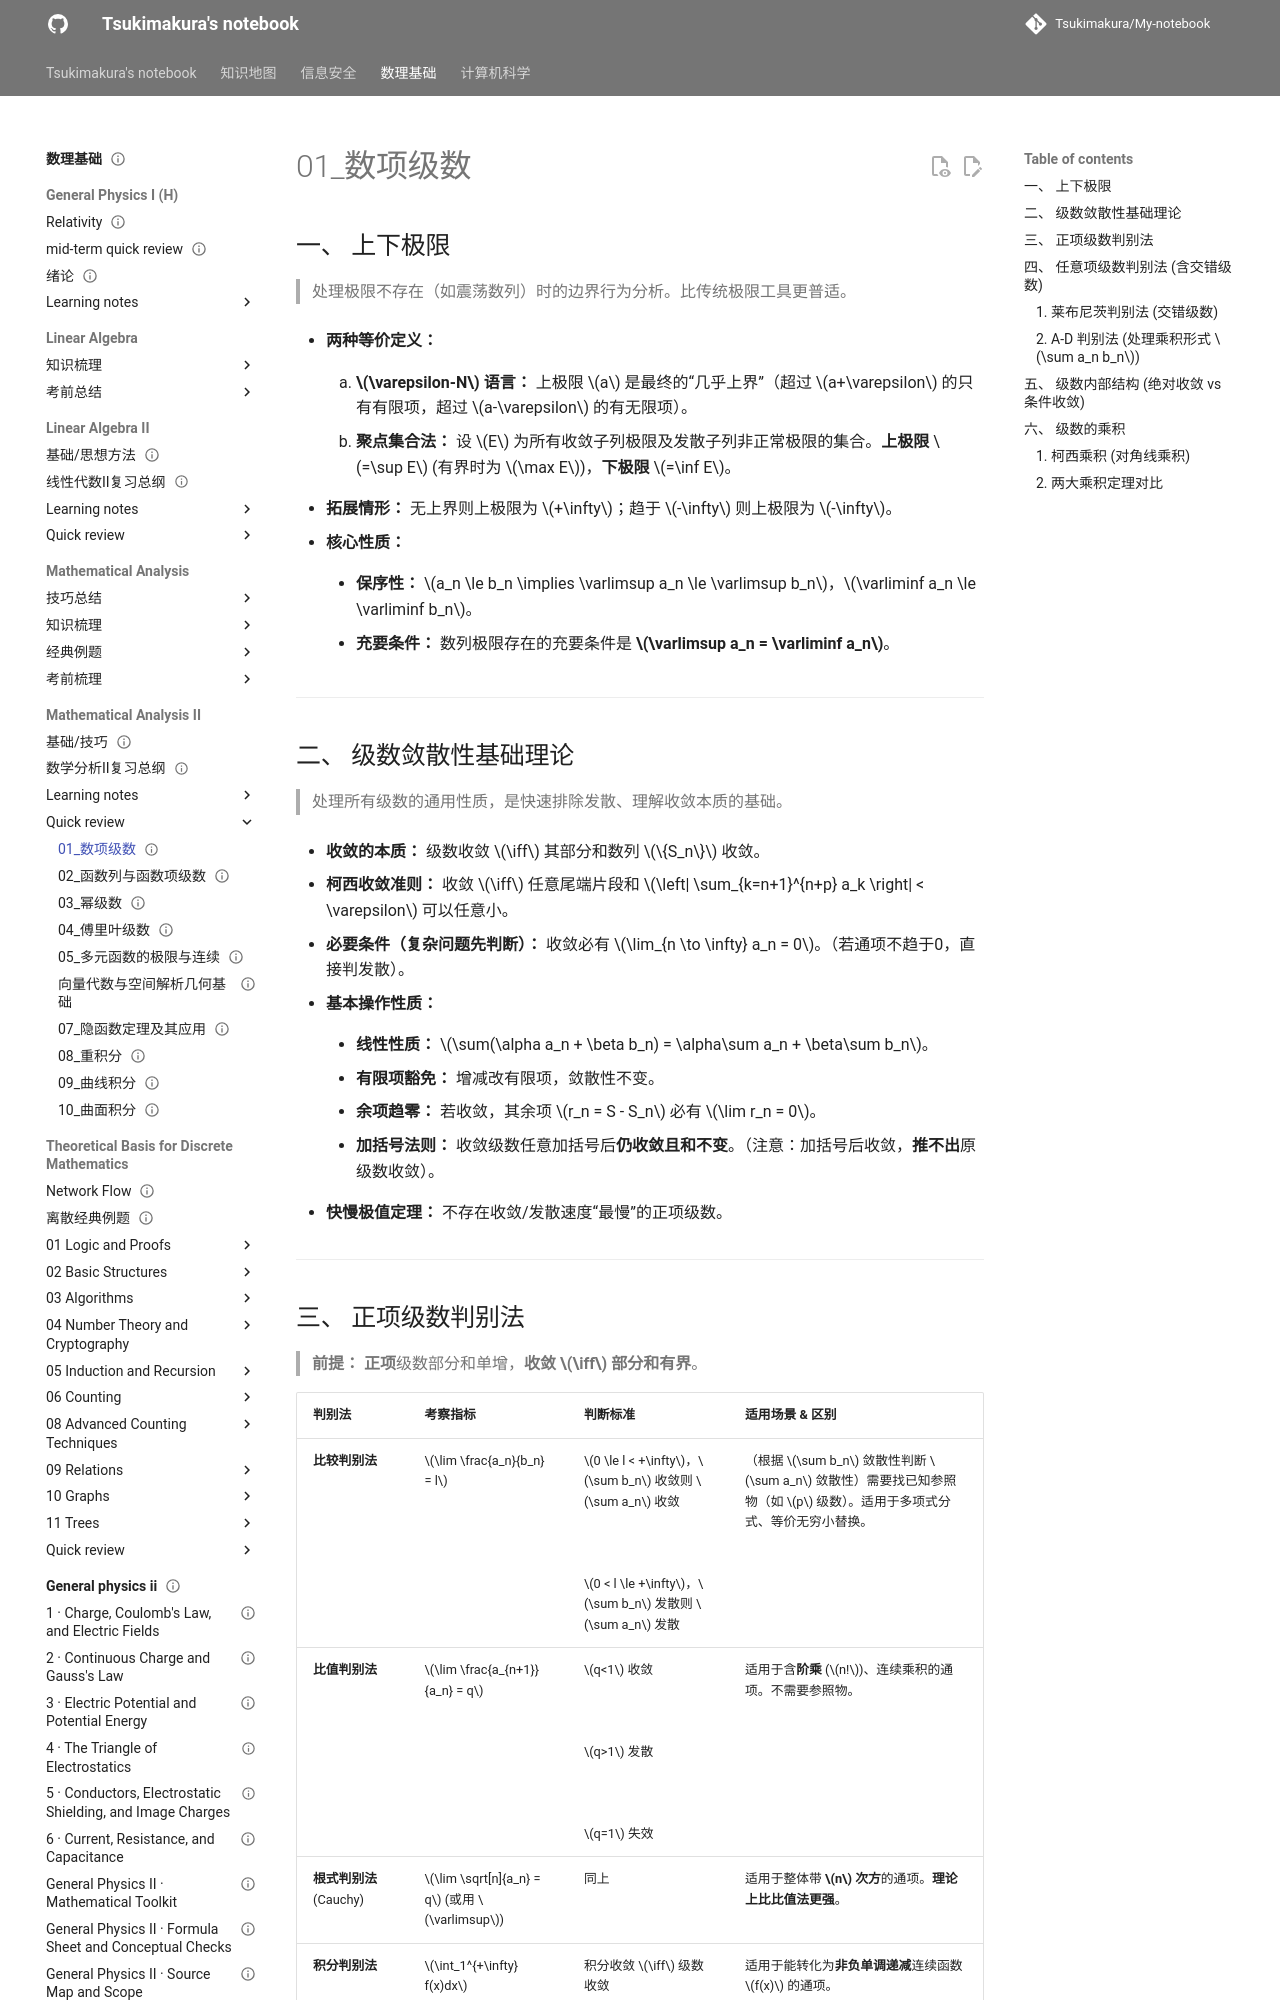

repository: Tsukimakura/My-notebook · page: 数理基础/Mathematical Analysis II/quick review/01_数项级数/index.html · generator: mkdocs

---
title: "01_数项级数"
status: draft
tags: [math-physics]
created: null
updated: 2026-10-06
sources: []
---

# 01_数项级数

## 一、 上下极限

> 处理极限不存在（如震荡数列）时的边界行为分析。比传统极限工具更普适。

- **两种等价定义：**

    1. **$\varepsilon-N$ 语言：** 上极限 $a$ 是最终的“几乎上界”（超过 $a+\varepsilon$ 的只有有限项，超过 $a-\varepsilon$ 的有无限项）。

    2. **聚点集合法：** 设 $E$ 为所有收敛子列极限及发散子列非正常极限的集合。**上极限** $=\sup E$ (有界时为 $\max E$)，**下极限** $=\inf E$。

- **拓展情形：** 无上界则上极限为 $+\infty$；趋于 $-\infty$ 则上极限为 $-\infty$。

- **核心性质：**

    - **保序性：** $a_n \le b_n \implies \varlimsup a_n \le \varlimsup b_n$，$\varliminf a_n \le \varliminf b_n$。

    - **充要条件：** 数列极限存在的充要条件是 **$\varlimsup a_n = \varliminf a_n$**。

---

## 二、 级数敛散性基础理论

> 处理所有级数的通用性质，是快速排除发散、理解收敛本质的基础。

- **收敛的本质：** 级数收敛 $\iff$ 其部分和数列 $\{S_n\}$ 收敛。

- **柯西收敛准则：** 收敛 $\iff$ 任意尾端片段和 $\left| \sum_{k=n+1}^{n+p} a_k \right| < \varepsilon$ 可以任意小。

- **必要条件（复杂问题先判断）：** 收敛必有 $\lim_{n \to \infty} a_n = 0$。（若通项不趋于0，直接判发散）。

- **基本操作性质：**

    - **线性性质：** $\sum(\alpha a_n + \beta b_n) = \alpha\sum a_n + \beta\sum b_n$。

    - **有限项豁免：** 增减改有限项，敛散性不变。

    - **余项趋零：** 若收敛，其余项 $r_n = S - S_n$ 必有 $\lim r_n = 0$。

    - **加括号法则：** 收敛级数任意加括号后**仍收敛且和不变**。（注意：加括号后收敛，**推不出**原级数收敛）。

- **快慢极值定理：** 不存在收敛/发散速度“最慢”的正项级数。

---
